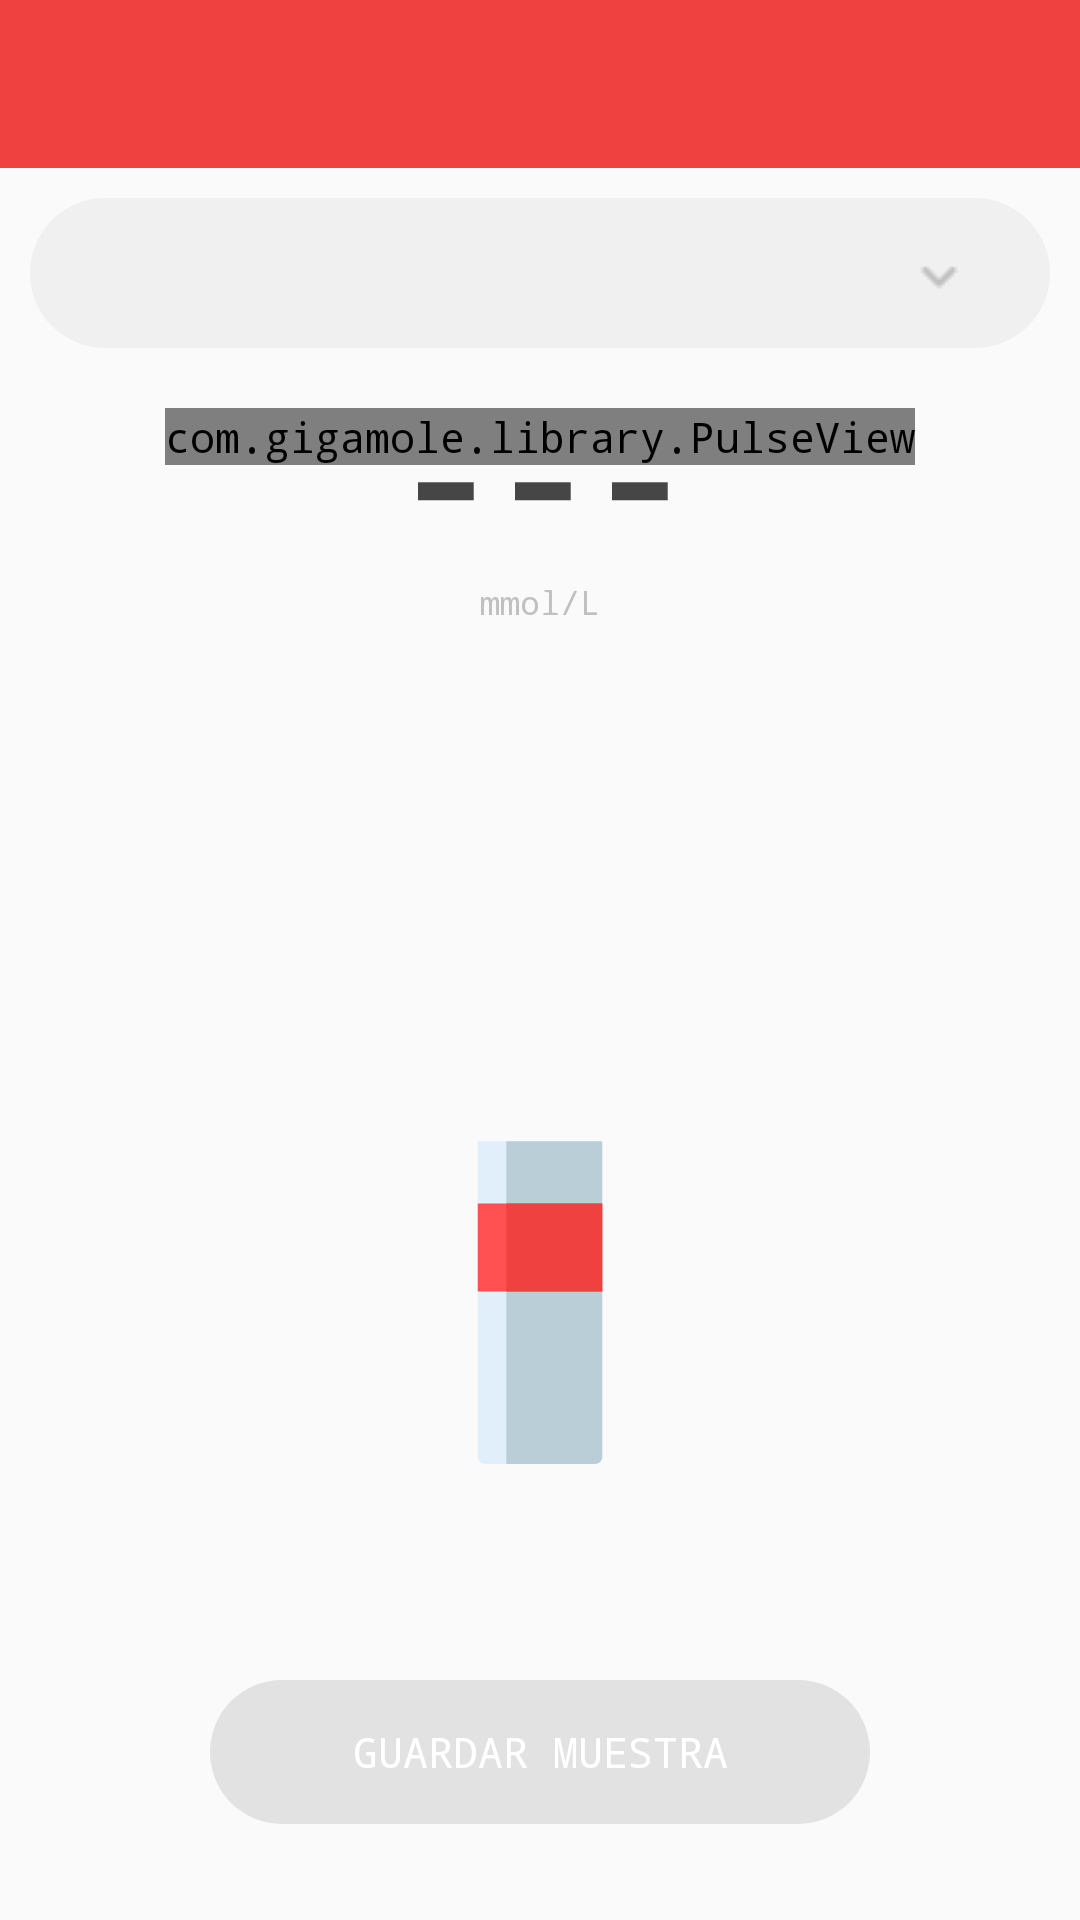

This screen was rendered from an Android layout file. Write that file and the resources it references.
<!-- AndroidManifest.xml: activity theme AppThemeNoActionBar -->
<!-- res/layout/activity_data.xml -->
<?xml version="1.0" encoding="utf-8"?>
<androidx.constraintlayout.widget.ConstraintLayout xmlns:android="http://schemas.android.com/apk/res/android"
    xmlns:app="http://schemas.android.com/apk/res-auto"
    xmlns:tools="http://schemas.android.com/tools"
    android:layout_width="match_parent"
    android:layout_height="match_parent"
    android:orientation="vertical"
    tools:context=".ui.data.DataActivity">

    <androidx.appcompat.widget.Toolbar
        android:id="@+id/toolbar"
        android:layout_width="match_parent"
        android:layout_height="wrap_content"
        android:background="@color/colorPrimary"
        android:gravity="center"
        android:minHeight="?attr/actionBarSize"
        android:theme="@style/ThemeOverlay.AppCompat.Dark.ActionBar"
        app:titleTextAppearance="@style/textStyle"
        app:layout_constraintEnd_toEndOf="parent"
        app:layout_constraintStart_toStartOf="parent"
        app:layout_constraintTop_toTopOf="parent"/>

    <androidx.appcompat.widget.LinearLayoutCompat
        android:id="@+id/linearLayout"
        android:layout_width="match_parent"
        android:layout_height="wrap_content"
        android:orientation="vertical"
        android:paddingHorizontal="@dimen/inputSmallMargins"
        android:paddingVertical="@dimen/inputSmallMargins"
        app:layout_constraintEnd_toEndOf="parent"
        app:layout_constraintStart_toStartOf="parent"
        app:layout_constraintTop_toBottomOf="@id/toolbar">

        <Spinner
            android:id="@+id/spinner_devices"
            android:layout_width="match_parent"
            android:layout_height="50dp"
            android:spinnerMode="dialog"
            android:background="@drawable/bg_input_spinner"/>

    </androidx.appcompat.widget.LinearLayoutCompat>

    <androidx.constraintlayout.widget.ConstraintLayout
        android:id="@+id/constraint_body"
        android:layout_width="match_parent"
        android:layout_height="@dimen/glucometerContent"
        android:layout_marginBottom="32dp"
        android:paddingHorizontal="@dimen/inputSmallMargins"
        app:layout_constraintBottom_toTopOf="@+id/btn_save"
        app:layout_constraintEnd_toEndOf="parent"
        app:layout_constraintStart_toStartOf="parent"
        app:layout_constraintTop_toBottomOf="@id/linearLayout">

        <TextView
            android:id="@+id/lbl_status"
            android:layout_width="match_parent"
            android:layout_height="wrap_content"
            android:elevation="1000dp"
            android:gravity="center"
            android:text="@string/primer_estado"
            android:textColor="@color/colorWhite"
            android:textSize="@dimen/textTinySize"
            android:layout_marginTop="24dp"
            app:layout_constraintBottom_toTopOf="@id/lbl_result"
            app:layout_constraintEnd_toEndOf="parent"
            app:layout_constraintStart_toStartOf="parent"
            app:layout_constraintTop_toTopOf="@id/btn_gluco" />

        <com.gigamole.library.PulseView
            android:id="@+id/btn_gluco"
            android:layout_width="wrap_content"
            android:layout_height="wrap_content"
            app:pv_alpha="70"
            app:pv_color="@color/colorPrimary"
            app:pv_icon="@drawable/ic_sugar_blood_level"
            app:pv_icon_height="@dimen/glucometer"
            app:pv_icon_width="@dimen/glucometer"
            app:pv_interpolator="@android:anim/linear_interpolator"
            app:pv_measure="height"
            app:pv_spawn_period="800"
            app:layout_constraintEnd_toEndOf="parent"
            app:layout_constraintStart_toStartOf="parent"
            app:layout_constraintTop_toTopOf="parent"/>

        <TextView
            android:id="@+id/lbl_result"
            android:layout_width="wrap_content"
            android:layout_height="wrap_content"
            android:text="---"
            android:textColor="@color/colorBeautyBlack"
            android:textFontWeight="900"
            android:textSize="@dimen/textBigBigSize"
            app:layout_constraintBottom_toBottomOf="@+id/btn_gluco"
            app:layout_constraintEnd_toEndOf="@+id/btn_gluco"
            app:layout_constraintStart_toStartOf="@+id/btn_gluco"
            app:layout_constraintTop_toTopOf="@+id/btn_gluco"
            app:layout_constraintVertical_bias="0.28" />

        <TextView
            android:id="@+id/lbl_unidad"
            android:layout_width="wrap_content"
            android:layout_height="wrap_content"
            android:text="@string/lbl_unidad"
            android:textColor="@color/colorGray"
            android:textSize="@dimen/textSmallSize"
            app:layout_constraintEnd_toEndOf="@+id/btn_gluco"
            app:layout_constraintStart_toStartOf="@+id/btn_gluco"
            app:layout_constraintTop_toBottomOf="@id/lbl_result" />

        <androidx.appcompat.widget.AppCompatImageView
            android:id="@+id/blood_stick"
            android:layout_width="match_parent"
            android:layout_height="@dimen/glucometer"
            android:src="@drawable/ic_sugar_blood"
            app:layout_constraintTop_toTopOf="parent"
            app:layout_constraintBottom_toBottomOf="parent">

        </androidx.appcompat.widget.AppCompatImageView>

    </androidx.constraintlayout.widget.ConstraintLayout>


    <Button
        android:id="@+id/btn_save"
        android:layout_width="@dimen/inputSmallWidth"
        android:layout_height="@dimen/inputNormalHeight"
        android:layout_margin="@dimen/inputNormalMargins"
        android:background="@drawable/bg_btn_primary_disabled"
        android:enabled="false"
        android:text="@string/btn_guardar"
        android:textColor="@color/colorWhite"
        app:layout_constraintBottom_toBottomOf="parent"
        app:layout_constraintEnd_toEndOf="parent"
        app:layout_constraintStart_toStartOf="parent" />


</androidx.constraintlayout.widget.ConstraintLayout>
<!-- resources referenced by this layout -->
<resources>
  <color name="colorBeautyBlack">#464646</color>
  <color name="colorGray">#C0C0C0</color>
  <color name="colorPrimary">#f04141</color>
  <color name="colorWhite">#FFFFFF</color>
  <dimen name="glucometer">322dp</dimen>
  <dimen name="glucometerContent">382dp</dimen>
  <dimen name="inputNormalHeight">48dp</dimen>
  <dimen name="inputNormalMargins">32dp</dimen>
  <dimen name="inputSmallMargins">10dp</dimen>
  <dimen name="inputSmallWidth">220dp</dimen>
  <dimen name="textBigBigSize">54sp</dimen>
  <dimen name="textSmallSize">11sp</dimen>
  <dimen name="textTinySize">10sp</dimen>
  <!-- drawable bg_btn_primary_disabled (drawable) -->
  <?xml version="1.0" encoding="utf-8"?>
  <shape android:shape="rectangle" xmlns:android="http://schemas.android.com/apk/res/android">
  <corners android:radius="50sp"></corners>
  <solid android:color="@color/colorGrayDisabled"></solid>
  </shape>
  <!-- drawable bg_input_spinner (drawable) -->
  <?xml version="1.0" encoding="utf-8"?>
  <selector xmlns:android="http://schemas.android.com/apk/res/android">
      <item>
          <layer-list>
              <item>
                  <shape>
                      <corners android:radius="50sp"></corners>
                      <solid android:color="@color/colorLightGray"></solid>
                      <padding android:left="15dp"></padding>
                  </shape>
              </item>
              <item android:right="25dp">
                  <bitmap android:gravity="center_vertical|right" android:src="@drawable/ic_dropdown" />
              </item>
          </layer-list>
      </item>
  </selector>
  <!-- drawable ic_sugar_blood (drawable) -->
  <vector xmlns:android="http://schemas.android.com/apk/res/android"
      android:width="@dimen/glucometer"
      android:height="@dimen/glucometer"
      android:viewportWidth="512"
      android:viewportHeight="512">
    <path
        android:pathData="M285.214,512h-58.428c-2.088,0 -3.78,-1.692 -3.78,-3.78V340.929h65.988V508.22C288.994,510.308 287.302,512 285.214,512z"
        android:fillColor="#E1EFFB"/>
    <path
        android:pathData="M238.159,340.929V512h47.055c2.088,0 3.78,-1.692 3.78,-3.78V340.929H238.159z"
        android:fillColor="#BACED8"/>
    <path
        android:pathData="M223.01,373.94h65.988v46.681h-65.988z"
        android:fillColor="@color/colorPrimaryLight"/>
    <path
        android:pathData="M238.16,373.94h50.835v46.681h-50.835z"
        android:fillColor="@color/colorPrimary"/>
  </vector>
  <string name="btn_guardar">Guardar muestra</string>
  <string name="lbl_unidad">mmol/L</string>
  <string name="primer_estado">Conecta tu glucometro</string>
  <style name="textStyle" parent="@style/TextAppearance.AppCompat.Widget.ActionBar.Title">
          <item name="android:textSize">@dimen/textNormalSize</item>
          <item name="android:fontFamily">monospace</item>
      </style>
  <style name="AppThemeNoActionBar" parent="Theme.AppCompat.Light.NoActionBar">
          <item name="colorPrimary">@color/colorPrimary</item>
          <item name="colorPrimaryDark">@color/colorPrimaryDark</item>
          <item name="colorAccent">@color/colorAccent</item>
          <item name="android:fontFamily">monospace</item>
      </style>
  <color name="colorGrayDisabled">#E2E2E2</color>
  <color name="colorLightGray">#F0F0F0</color>
  <color name="colorPrimaryLight">#ff5151</color>
  <color name="colorAccent">#262626</color>
  <dimen name="textNormalSize">16sp</dimen>
  <color name="colorPrimaryDark">#b60019</color>
</resources>
